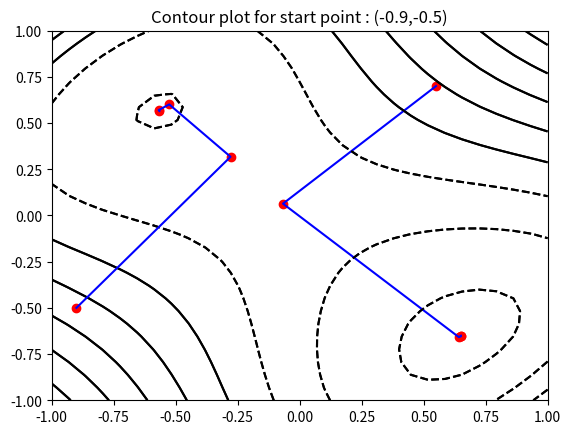

The script that saved this image:
import numpy as np
import matplotlib.pyplot as plt

class bfgs():
    """
    Following function initializes the required variables and lists.
    """
    def __init__(self,X):
        self.H = np.ones((2,2))
        self.H[1][0] = 0
        self.H[0][1] = 0
        self.X = X
        self.d = np.ones((2,1))
        self.g = np.ones((2,1))
        self.alpha = 0.2
        self.X_arr = []
        self.level_sets = []    

    """
    Following function returns the function value at a point.
    """
    def fx(self,x1,x2):
        return ((x2-x1)**4 + 12*x2*x1 - x1 + x2 -3)

    """
    Following function is used to calculate function value at updated x1 and x2 values obtained using a and d values. 
    """
    def alpha_func(self,a):
        x1 = self.X[0][0] + self.d[0][0]*a
        x2 = self.X[1][0] + self.d[1][0]*a
        return (self.fx(x1,x2))
    
    """
    Following function returns function values at all specified values in list x1 and x2.
    """
    def fx_return(self,x1,x2):
        return np.power(x2-x1,4)+(12*x1*x2)-x1+x2-3
    
    """
    Following function is used to perform an alpha search.
    """
    def search_alpha(self):
        epsilon = 0.05
        a = 0
        b = a + epsilon
        c = b + epsilon

        while(self.alpha_func(a)<self.alpha_func(b) or self.alpha_func(c)<self.alpha_func(b)):

            if(self.alpha_func(a)>self.alpha_func(b) and self.alpha_func(c)<self.alpha_func(b)):
                a = b
                b = c
                c = c + epsilon
            else:
                c = b
                b = a
                a = a - epsilon
            epsilon = epsilon*2

        b = c
        s = a + (1-0.618)*(b-a)
        t = a + 0.618*(b-a)
        while((b-a)>0.001):
            if(self.alpha_func(s)<self.alpha_func(t)):
                b = t
                t = s
                s = a + (b-a)*(1-0.618)
            else:    
                a = s
                s = t
                t = a + (b-a)*(0.618)
        return (a+b)/2
    
    """
    Following function is used to minimize the given function.
    """
    def minimize(self):

        count = 0
        self.X_arr.append(self.X)
        self.level_sets.append(self.fx(self.X[0][0],self.X[1][0]))
        while(not np.array_equal(np.round(self.g,decimals=2),np.zeros((2,1)))):
            
            if(count == 0):
                self.g[0][0] = -4*(self.X[1][0]-self.X[0][0])**3 + 12*self.X[1][0] - 1
                self.g[1][0] = 4*(self.X[1][0]-self.X[0][0])**3 + 12*self.X[0][0] + 1
            prev_g = np.copy(self.g)
            self.g = np.round(self.g,decimals = 4)
 
            self.d = np.round( - np.matmul(self.H,self.g),decimals=4)

            self.alpha = self.search_alpha() 
            self.X = np.round(np.add(self.X,np.multiply(self.alpha,self.d)),decimals=4)

            ch_x = np.multiply(self.alpha,self.d)

            self.g[0][0] = -4*(self.X[1][0]-self.X[0][0])**3 + 12*self.X[1][0] - 1
            self.g[1][0] = 4*(self.X[1][0]-self.X[0][0])**3 + 12*self.X[0][0] + 1            
            ch_g = np.subtract(self.g,prev_g)
            
            t1 = np.matmul(np.matmul(self.H,ch_g),ch_x.transpose())
            t2 = np.matmul(np.matmul(self.H,ch_g),ch_x.transpose()).transpose()
            t3 = t1 + t2

            t3 = t3 / (np.matmul(ch_g.transpose(),ch_x)[0][0])

            t4 = 1 + (np.matmul(np.matmul(ch_g.transpose(),self.H),ch_g)/(np.matmul(ch_g.transpose(),ch_x)[0][0]))[0][0]
            t4 =  t4*(np.matmul(ch_x,ch_x.transpose())/np.matmul(ch_x.transpose(),ch_g)[0][0])

            self.H = self.H + t4 - t3
            self.X_arr.append(self.X)
            self.level_sets.append(round(self.fx(self.X[0][0],self.X[1][0]),4))
            count = count + 1
        print(self.X_arr)
        print(self.level_sets)
    
    """
    Following function is used to plot contour plots. 
    """
    def plot_graph(self):
        x1 = []
        x2 = []
        self.X_arr = np.array(self.X_arr)
        for i in range(len(self.level_sets)):
            x1.append(self.X_arr[i][0][0])
            x2.append(self.X_arr[i][1][0])
        X = np.linspace(-1,1,30)
        Y = np.linspace(-1,1,30)
        X,Y = np.meshgrid(X,Y)
        Z = self.fx_return(X,Y)
        plt.contour(X,Y,Z,colors='black')
        plt.plot(x1,x2,color='blue')
        plt.scatter(x1,x2,color='red')
        plt.title("Contour plot for start point : ("+str(self.X_arr[0][0][0])+","+str(self.X_arr[0][1][0]) + ")")
        plt.show()

"""
Following piece of code initializes starting points, DFP objects and than minimizes the function and plots contour graphs.
"""
X1 = np.ones((2,1))
X1[0][0] = 0.55
X1[1][0] = 0.7
obj1 = bfgs(X1)
obj1.minimize()
obj1.plot_graph()

X2 = np.ones((2,1))
X2[0][0] = -0.9
X2[1][0] = -0.5
obj2 = bfgs(X2)
obj2.minimize()
obj2.plot_graph()